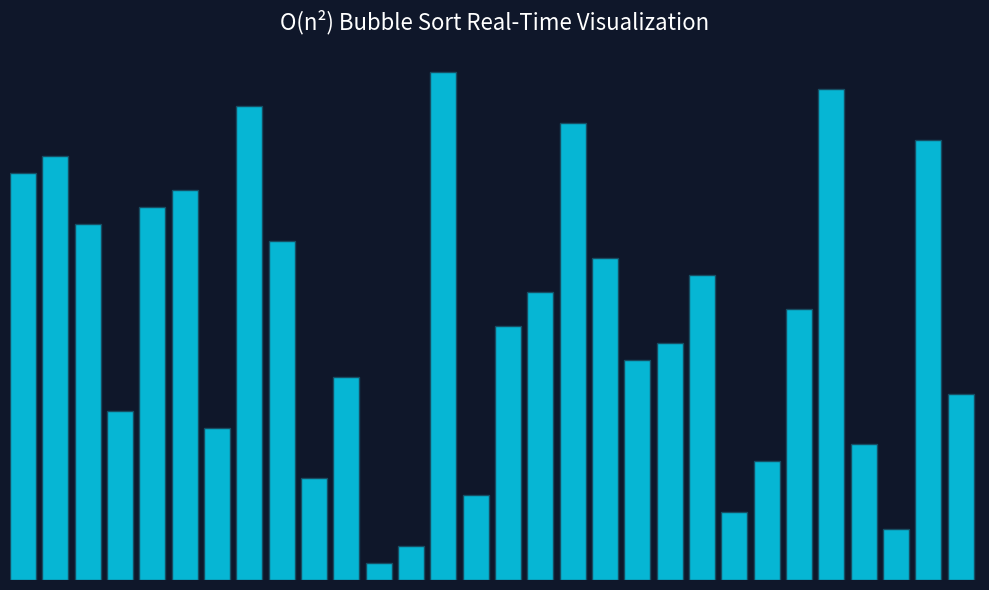

The matplotlib source for this figure:
"""
================================================================================
PROJECT: Interactive Algorithm Visualizer
DESCRIPTION: Demonstrates deep understanding of computer science fundamentals by 
             visually rendering a Bubble Sort algorithm in real-time. Uses Python 
             Generators ('yield') to pass sorting states to a rendering engine.
================================================================================
"""

import random
import matplotlib.pyplot as plt
import matplotlib.animation as animation

def bubble_sort(arr):
    """
    A standard bubble sort algorithm modified into a Python Generator.
    
    Why a generator? 
    Instead of running the entire sort instantly and returning the final result,
    using 'yield' pauses the function's execution after every single swap. 
    This allows our graphics loop to grab the intermediate array and draw it 
    frame-by-frame on the screen.
    """
    n = len(arr)
    
    # Outer loop handles the total number of passes needed
    for i in range(n):
        swapped = False
        
        # Inner loop compares adjacent elements, pushing the largest to the right
        for j in range(0, n - i - 1):
            if arr[j] > arr[j + 1]:
                # Python tuple unpacking swaps values without needing a temporary variable
                arr[j], arr[j + 1] = arr[j + 1], arr[j]
                swapped = True
            
            # Pause execution and hand the current array state to Matplotlib
            yield arr
            
        # Optimization: If we made a full pass without any swaps, it's fully sorted
        if not swapped:
            break

def update_graph(arr, rects, text, iteration_tracker):
    """
    Callback function triggered by Matplotlib's FuncAnimation.
    Takes the newly yielded array and updates the physical bar heights.
    """
    # The 'zip' function pairs the physical bar rectangles with the new array integers
    for rect, val in zip(rects, arr):
        rect.set_height(val)
        
    # Increment our operation counter and update the text label
    iteration_tracker[0] += 1
    text.set_text(f"Array Operations: {iteration_tracker[0]}")
    
    return rects

# ==========================================
# GRAPHICAL SETUP & EXECUTION
# ==========================================
if __name__ == "__main__":
    # 1. Initialize our unsorted dataset
    amount_of_numbers = 30
    
    # Creates a list [1, 2, 3... 30] and scrambles it
    arr = [x + 1 for x in range(amount_of_numbers)] 
    random.shuffle(arr)

    # 2. Configure the drawing board (Matplotlib figure)
    fig, ax = plt.subplots(figsize=(10, 6), facecolor='#0f172a')
    ax.set_title("O(n²) Bubble Sort Real-Time Visualization", fontsize=16, color='white')
    ax.set_facecolor('#0f172a')
    ax.set_xlim(0, amount_of_numbers)
    ax.set_ylim(0, amount_of_numbers + 2)
    ax.axis('off') # Hide axes for a cleaner bar-chart look

    # 3. Create the initial, unsorted physical bars
    rects = ax.bar(range(amount_of_numbers), arr, align="edge", color="#06b6d4", edgecolor="#164e63")
    
    # Setup text telemetry on the screen
    text = ax.text(0.02, 0.95, "", transform=ax.transAxes, fontsize=12, color='white')
    
    # We use a list to store the iteration count so it can be mutated inside the function
    iteration_tracker = [0] 

    # 4. Bind the sorting generator to the graphics loop
    # frames=bubble_sort(arr) continuously asks the generator for the next array state
    anim = animation.FuncAnimation(
        fig, 
        func=update_graph, 
        fargs=(rects, text, iteration_tracker), 
        frames=bubble_sort(arr), 
        interval=50,      # Milliseconds to wait between visual updates
        repeat=False,     # Stop when the array is sorted
        cache_frame_data=False
    )

    plt.tight_layout()
    plt.show()
